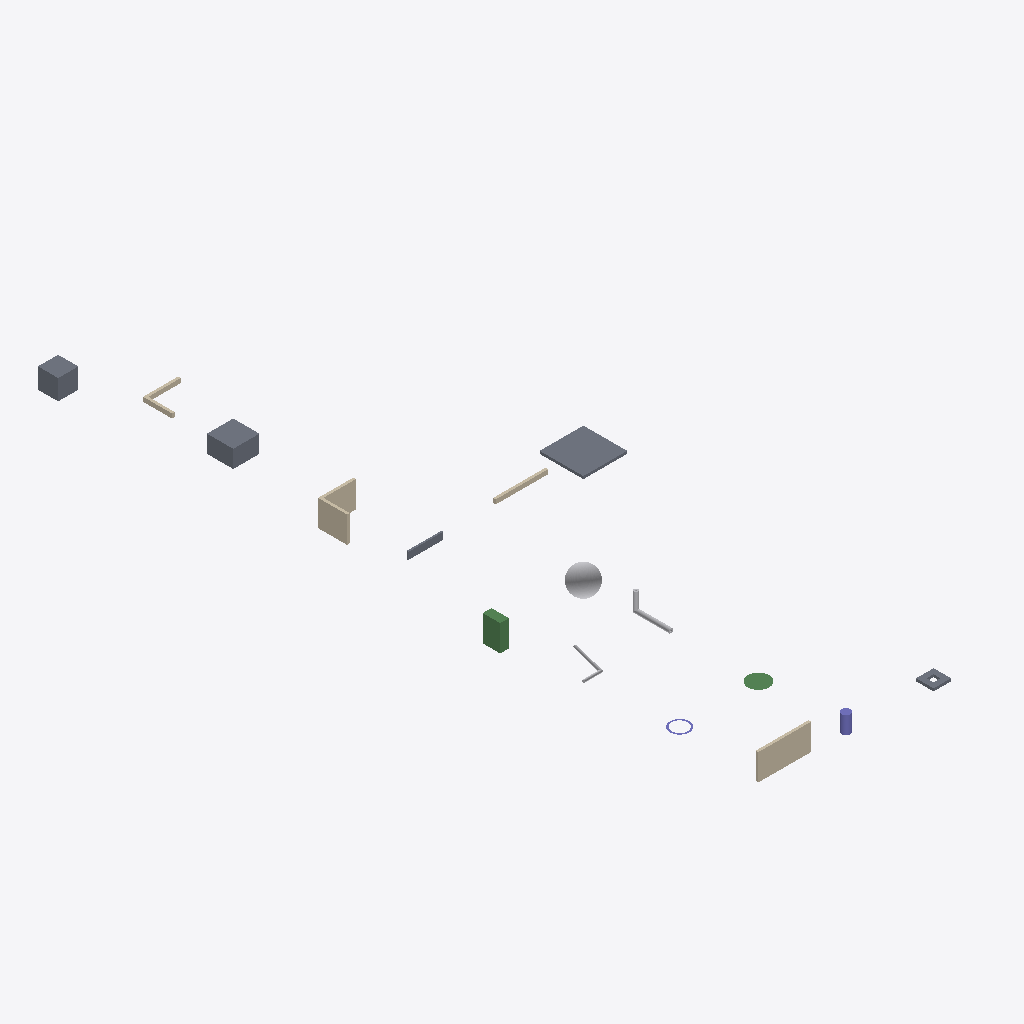
Isometric view of an IFC building model (IFC-SPF (STEP), schema IFC4, length unit metre), seen from the south-west, elements coloured by IFC class: 5 slabs (grey), 5 walls (beige), 3 other elements (light grey), 2 beams (green), 2 columns (violet).
Extent 26.2 m × 82.2 m × 4.5 m (x, y, z). Elements (17): 5 IfcSlab, 5 IfcWall, 3 IfcBuildingElementProxy, 2 IfcBeam, 2 IfcColumn.

HEADER;
FILE_DESCRIPTION(('ViewDefinition [CoordinationView]'),'2;1');
FILE_NAME('','2026-03-12T11:03:06',(''),(''),'IfcOpenShell 0.8.0','IfcOpenShell 0.8.0','');
FILE_SCHEMA(('IFC4'));
ENDSEC;
DATA;
#1=IFCPROJECT('18xrxJPhL1PuroGJ7KFoBE',$,'Default Project',$,$,$,$,(#11),#6);
#18=IFCSITE('2uBwWibEvEHxiURb_3OJHq',$,'Default Site',$,$,$,$,$,$,$,$,$,$,$);
#20=IFCBUILDING('3smRrygnD9mgDg9WIlQ8yZ',$,'Default Building 1',$,$,$,$,$,$,$,$,$);
#22=IFCBUILDINGSTOREY('1pEtYr4Az1RgA1$E$Vlksn',$,'Default Storey 1',$,$,$,$,$,$,$);
#367=IFCSLAB('3xPGn_FCP41wzqbX$wlBJX',$,'Bool_HalfSpace',$,$,$,#389,$,$);
#302=IFCSLAB('0hGSb2r_TDJRO6GIzGdyPi',$,'Bool_Inter',$,$,$,#330,$,$);
#273=IFCWALL('1ffO0EOPH1ewHDKagrNOtC',$,'Bool_Union',$,$,$,#301,$,$);
#24=IFCWALL('3yHr4WgZr90woE$9XYmDLN',$,'Ext_Polygon',$,$,$,#39,$,$);
#390=IFCSLAB('1rmxPYjSTER8pVIbFzaqM8',$,'Mesh_Quad',$,$,#406,#401,$,$);
#146=IFCBUILDINGELEMENTPROXY('20WTfIGpb3VedY3LSFOcUz',$,'CSG_Sphere',$,$,#160,#155,$,$);
#131=IFCBEAM('3LhREmtWH5ugM7H3w5C3u3',$,'CSG_Box',$,$,#145,#140,$,$);
#331=IFCWALL('0ppv_HjVzCqRf6F6RDpddU',$,'Bool_Nested',$,$,$,#366,$,$);
#51=IFCSLAB('3E9a$eUmv1wxt14BUAmfwS',$,'Ext_Voids',$,$,$,#71,$,$);
#214=IFCWALL('35JkE22CH2lwvH0LPRwern',$,'Clip_Double',$,$,$,#243,$,$);
#85=IFCBEAM('0SxCRyaur1V8snEVfVXuOG',$,'Rev_Polygon',$,$,$,#102,$,$);
#117=IFCBUILDINGELEMENTPROXY('1SpmZW0hD3dfVKSB0SHY$z',$,'Pipe_Hollow',$,$,#130,#125,$,$);
#191=IFCSLAB('2r6wIABWX7A8oYpnEFn6OM',$,'Clip_Single',$,$,$,#213,$,$);
#40=IFCCOLUMN('09dZpEu61EFfg6MacKX9kV',$,'Ext_Circle',$,$,$,#50,$,$);
#244=IFCWALL('0D86RoOL91NBNNi8z0O6Xn',$,'Bool_Diff',$,$,$,#272,$,$);
#103=IFCBUILDINGELEMENTPROXY('0ve3WU3l9AjB7nz5xir$7O',$,'Pipe_Solid',$,$,#116,#111,$,$);
#72=IFCCOLUMN('1ry43dPrXBXfc6TuAVlJJn',$,'Rev_Circle',$,$,$,#84,$,$);
ENDSEC;
